Dataset: datos (GitHub, Go-Birds-Dev/Go_birds). Classes: ara ararauna, chroicocephalus ridibundus, eubucco bourcierii, laterallus albigularis, melanerpes formicivorus, patagioenas subvinacea, platalea ajaja, rynchops niger, theristicus caudatus, vultur gryphus.

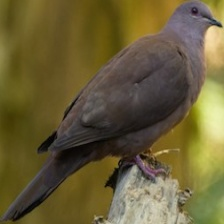
Label: patagioenas subvinacea

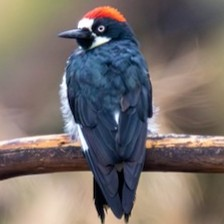
Label: melanerpes formicivorus

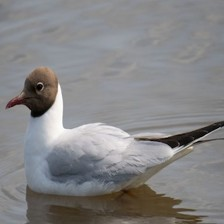
Label: chroicocephalus ridibundus

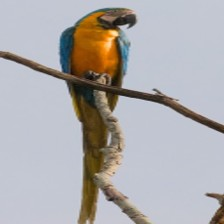
Label: ara ararauna

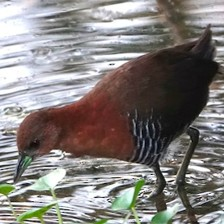
Label: laterallus albigularis

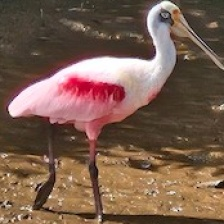
Label: platalea ajaja
